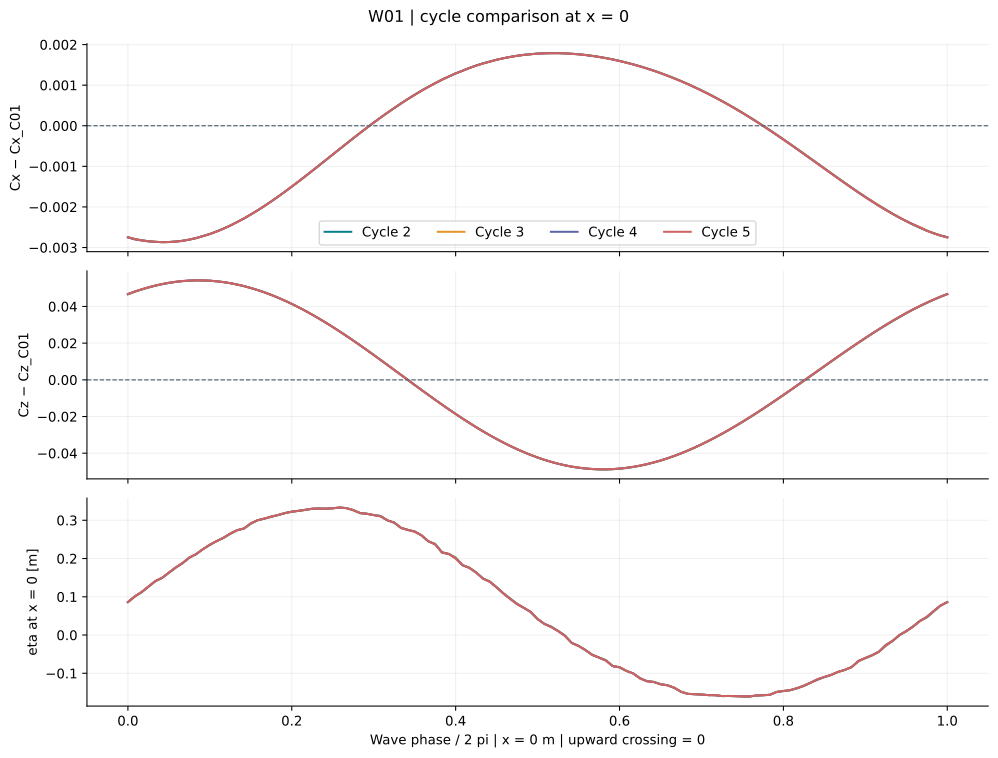

Values plotted in this chart, from the file beside it:
number, start, end, T, CL_mean, CD_mean, CL_amp, CD_amp, eta_mean, H_measured
1, 8.019, 8.865, 0.8461, 0.3183, 0.006642, 0.05169, 0.002352, 0.07499, 0.4941
2, 8.865, 9.712, 0.8472, 0.3182, 0.006663, 0.05152, 0.002329, 0.07526, 0.4945
3, 9.712, 10.56, 0.8474, 0.3182, 0.006663, 0.05152, 0.002329, 0.07526, 0.4943
4, 10.56, 11.41, 0.8475, 0.3182, 0.006663, 0.05152, 0.00233, 0.07531, 0.4941
5, 11.41, 12.25, 0.8471, 0.3183, 0.006661, 0.05152, 0.00233, 0.07534, 0.4942
